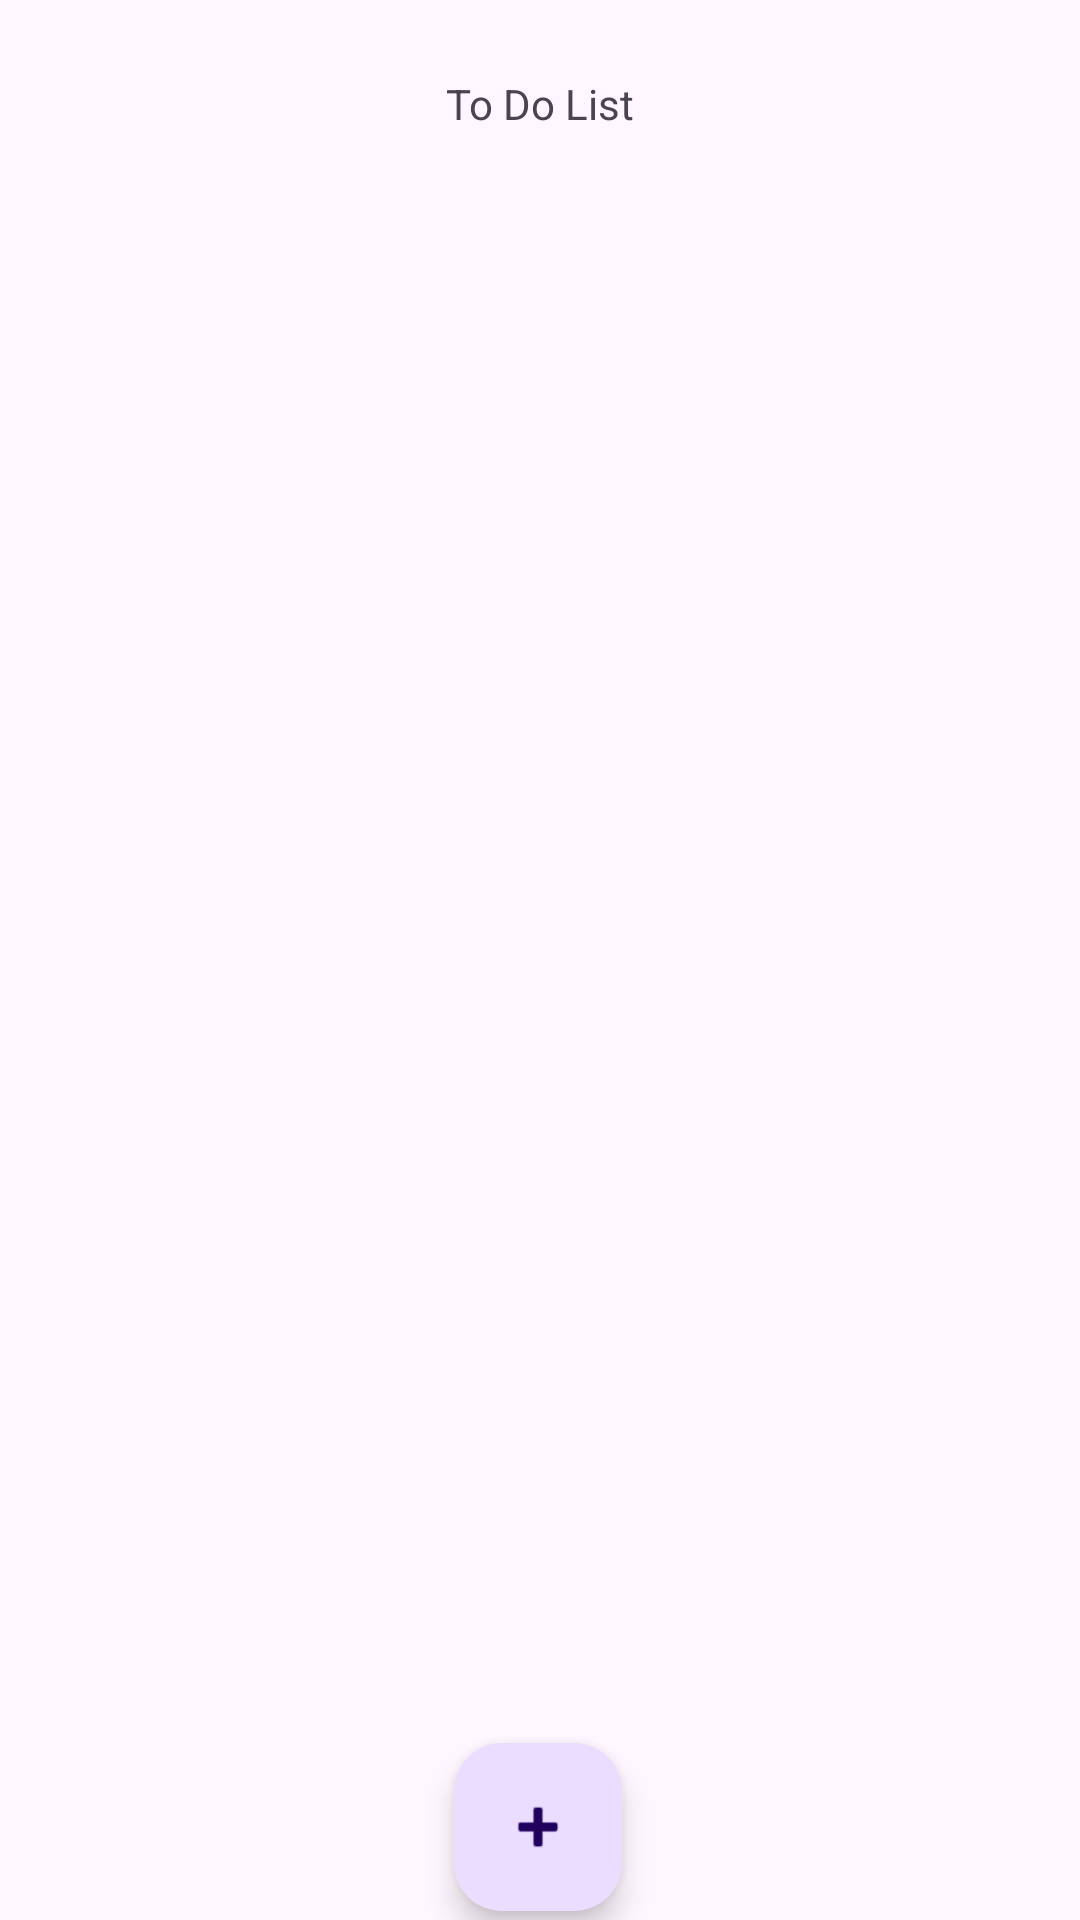

Reconstruct the res/layout file that produces this screen, plus the resources it refers to.
<!-- AndroidManifest.xml: application theme Theme.Coursdevmobil -->
<!-- res/layout/activity_main.xml -->
<?xml version="1.0" encoding="utf-8"?>
<androidx.constraintlayout.widget.ConstraintLayout
    xmlns:android="http://schemas.android.com/apk/res/android"
    xmlns:app="http://schemas.android.com/apk/res-auto"
    xmlns:tools="http://schemas.android.com/tools"
    android:layout_width="match_parent"
    android:layout_height="match_parent"
    tools:context=".MainActivity">

    <com.google.android.material.floatingactionbutton.FloatingActionButton
        android:id="@+id/floatingActionButton"
        android:layout_width="wrap_content"
        android:layout_height="wrap_content"
        android:clickable="true"
        android:contentDescription="Add Task"
        app:layout_constraintBottom_toBottomOf="parent"
        app:layout_constraintEnd_toEndOf="parent"
        app:layout_constraintHorizontal_bias="0.498"
        app:layout_constraintStart_toStartOf="parent"
        app:layout_constraintTop_toTopOf="parent"
        app:layout_constraintVertical_bias="0.995"
        app:srcCompat="@android:drawable/ic_input_add" />


    <TextView
        android:layout_marginTop="25dp"
        android:id="@+id/todolist"
        android:layout_width="wrap_content"
        android:layout_height="wrap_content"
        android:text="To Do List"
        app:layout_constraintBottom_toTopOf="@id/todobox"
        app:layout_constraintEnd_toEndOf="parent"
        app:layout_constraintStart_toStartOf="parent"
        app:layout_constraintTop_toTopOf="parent"
        app:layout_constraintVertical_bias="0.054" />

    <FrameLayout
        android:id="@+id/fragment_container"
        android:layout_width="match_parent"
        android:layout_height="match_parent"
        tools:layout_editor_absoluteX="0dp"
        tools:layout_editor_absoluteY="0dp" />

    <androidx.recyclerview.widget.RecyclerView
        android:id="@+id/todobox"
        android:layout_width="match_parent"
        android:layout_height="match_parent"
        android:layout_margin="45dp"
        app:layout_constraintBottom_toBottomOf="@+id/fragment_container"
        app:layout_constraintEnd_toEndOf="@+id/fragment_container"
        app:layout_constraintStart_toStartOf="parent"
        app:layout_constraintTop_toTopOf="@+id/fragment_container"
        app:layout_goneMarginTop="200dp" />

</androidx.constraintlayout.widget.ConstraintLayout>
<!-- resources referenced by this layout -->
<resources>
  <style name="Theme.Coursdevmobil" parent="Base.Theme.Coursdevmobil" />
  <style name="Base.Theme.Coursdevmobil" parent="Theme.Material3.DayNight.NoActionBar">
          
          
      </style>
</resources>
